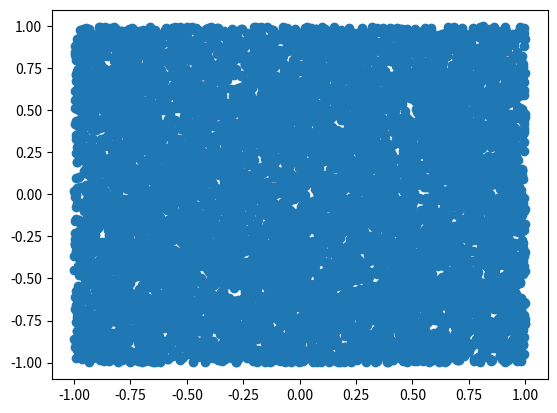

Source code (Python):
import numpy as np
import matplotlib.pyplot as plt
import time

t0 = time.time()

N = 10000
x = np.random.uniform(-1, 1, N)
y = np.random.uniform(-1, 1, N)

Nc = sum(((x**2 + y**2) < 1))

# Nc = 0
# for i in range(N):
#     if np.sqrt(x[i]**2+y[i]**2) < 1:
#         Nc += 1

t = time.time() - t0
print(f"tempo para execucao do laco: {t}s")

print(4*Nc/N, 4*Nc/N - np.pi)

plt.plot(x, y, "o")
plt.savefig("Square.pdf")
plt.close('all')
